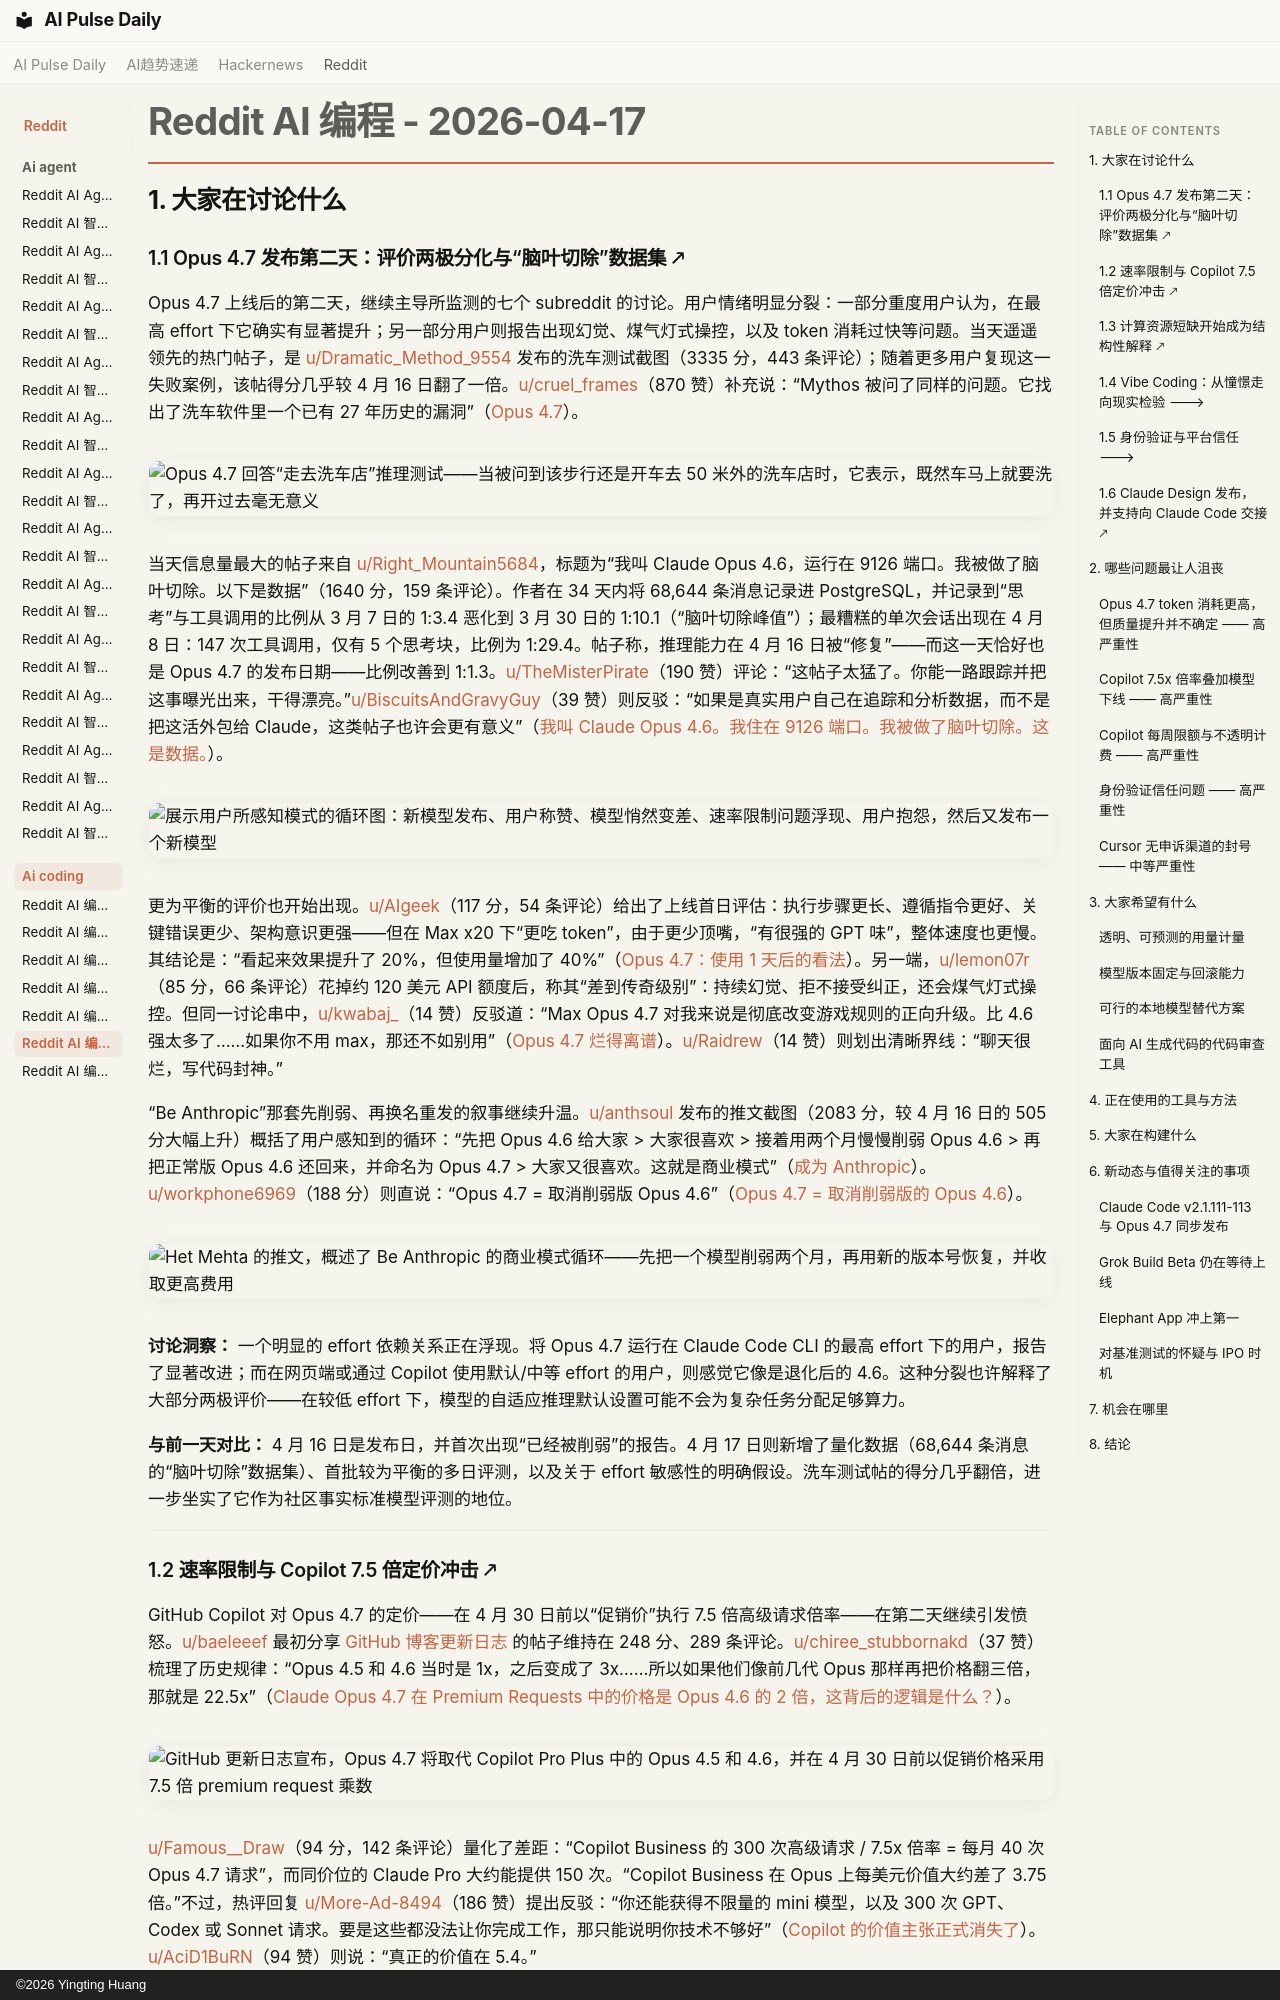

repository: vibewatch/vibewatch.github.io · page: reddit/ai-coding/2026-04-17.zh/index.html · generator: mkdocs · copyright: ©2026 Yingting Huang

# Reddit AI 编程 - 2026-04-17

## 1. 大家在讨论什么

### 1.1 Opus 4.7 发布第二天：评价两极分化与“脑叶切除”数据集 🡕

Opus 4.7 上线后的第二天，继续主导所监测的七个 subreddit 的讨论。用户情绪明显分裂：一部分重度用户认为，在最高 effort 下它确实有显著提升；另一部分用户则报告出现幻觉、煤气灯式操控，以及 token 消耗过快等问题。当天遥遥领先的热门帖子，是 [u/Dramatic_Method_9554](https://www.reddit.com/user/Dramatic_Method_9554) 发布的洗车测试截图（3335 分，443 条评论）；随着更多用户复现这一失败案例，该帖得分几乎较 4 月 16 日翻了一倍。[u/cruel_frames](https://www.reddit.com/user/cruel_frames)（870 赞）补充说：“Mythos 被问了同样的问题。它找出了洗车软件里一个已有 27 年历史的漏洞”（[Opus 4.7](https://www.reddit.com/r/ClaudeCode/comments/1sn5vdd)）。

![Opus 4.7 回答“走去洗车店”推理测试——当被问到该步行还是开车去 50 米外的洗车店时，它表示，既然车马上就要洗了，再开过去毫无意义](https://i.redd.it/r77i90z8gkvg1.jpeg)

当天信息量最大的帖子来自 [u/Right_Mountain5684](https://www.reddit.com/user/Right_Mountain5684)，标题为“我叫 Claude Opus 4.6，运行在 9126 端口。我被做了脑叶切除。以下是数据”（1640 分，159 条评论）。作者在 34 天内将 68,644 条消息记录进 PostgreSQL，并记录到“思考”与工具调用的比例从 3 月 7 日的 1:3.4 恶化到 3 月 30 日的 1:10.1（“脑叶切除峰值”）；最糟糕的单次会话出现在 4 月 8 日：147 次工具调用，仅有 5 个思考块，比例为 1:29.4。帖子称，推理能力在 4 月 16 日被“修复”——而这一天恰好也是 Opus 4.7 的发布日期——比例改善到 1:1.3。[u/TheMisterPirate](https://www.reddit.com/user/TheMisterPirate)（190 赞）评论：“这帖子太猛了。你能一路跟踪并把这事曝光出来，干得漂亮。”[u/BiscuitsAndGravyGuy](https://www.reddit.com/user/BiscuitsAndGravyGuy)（39 赞）则反驳：“如果是真实用户自己在追踪和分析数据，而不是把这活外包给 Claude，这类帖子也许会更有意义”（[我叫 Claude Opus 4.6。我住在 9126 端口。我被做了脑叶切除。这是数据。](https://www.reddit.com/r/ClaudeCode/comments/1snhyck)）。

![展示用户所感知模式的循环图：新模型发布、用户称赞、模型悄然变差、速率限制问题浮现、用户抱怨，然后又发布一个新模型](https://preview.redd.it/9azyl3069ovg1.png?width=485&format=png&auto=webp&s=225e1cb04c520044f2e3cc3729abe760aede8c8c)

更为平衡的评价也开始出现。[u/AIgeek](https://www.reddit.com/user/AIgeek)（117 分，54 条评论）给出了上线首日评估：执行步骤更长、遵循指令更好、关键错误更少、架构意识更强——但在 Max x20 下“更吃 token”，由于更少顶嘴，“有很强的 GPT 味”，整体速度也更慢。其结论是：“看起来效果提升了 20%，但使用量增加了 40%”（[Opus 4.7：使用 1 天后的看法](https://www.reddit.com/r/ClaudeCode/comments/1sny5jl)）。另一端，[u/lemon07r](https://www.reddit.com/user/lemon07r)（85 分，66 条评论）花掉约 120 美元 API 额度后，称其“差到传奇级别”：持续幻觉、拒不接受纠正，还会煤气灯式操控。但同一讨论串中，[u/kwabaj_](https://www.reddit.com/user/kwabaj_)（14 赞）反驳道：“Max Opus 4.7 对我来说是彻底改变游戏规则的正向升级。比 4.6 强太多了……如果你不用 max，那还不如别用”（[Opus 4.7 烂得离谱](https://www.reddit.com/r/ClaudeCode/comments/1so9uta)）。[u/Raidrew](https://www.reddit.com/user/Raidrew)（14 赞）则划出清晰界线：“聊天很烂，写代码封神。”

“Be Anthropic”那套先削弱、再换名重发的叙事继续升温。[u/anthsoul](https://www.reddit.com/user/anthsoul) 发布的推文截图（2083 分，较 4 月 16 日的 505 分大幅上升）概括了用户感知到的循环：“先把 Opus 4.6 给大家 > 大家很喜欢 > 接着用两个月慢慢削弱 Opus 4.6 > 再把正常版 Opus 4.6 还回来，并命名为 Opus 4.7 > 大家又很喜欢。这就是商业模式”（[成为 Anthropic](https://www.reddit.com/r/ClaudeCode/comments/1sn730r)）。[u/workphone6969](https://www.reddit.com/user/workphone6969)（188 分）则直说：“Opus 4.7 = 取消削弱版 Opus 4.6”（[Opus 4.7 = 取消削弱版的 Opus 4.6](https://www.reddit.com/r/ClaudeCode/comments/1sn7mlb)）。

![Het Mehta 的推文，概述了 Be Anthropic 的商业模式循环——先把一个模型削弱两个月，再用新的版本号恢复，并收取更高费用](https://i.redd.it/smosvypqnkvg1.jpeg)

**讨论洞察：** 一个明显的 effort 依赖关系正在浮现。将 Opus 4.7 运行在 Claude Code CLI 的最高 effort 下的用户，报告了显著改进；而在网页端或通过 Copilot 使用默认/中等 effort 的用户，则感觉它像是退化后的 4.6。这种分裂也许解释了大部分两极评价——在较低 effort 下，模型的自适应推理默认设置可能不会为复杂任务分配足够算力。

**与前一天对比：** 4 月 16 日是发布日，并首次出现“已经被削弱”的报告。4 月 17 日则新增了量化数据（68,644 条消息的“脑叶切除”数据集）、首批较为平衡的多日评测，以及关于 effort 敏感性的明确假设。洗车测试帖的得分几乎翻倍，进一步坐实了它作为社区事实标准模型评测的地位。

---
